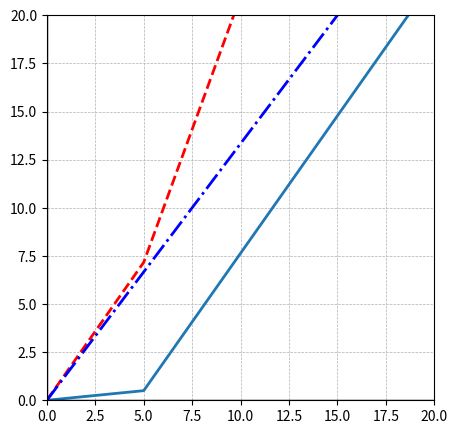

Generate this figure with matplotlib:
import numpy as np
import matplotlib.pyplot as plt

# Define plot range
plt.figure(figsize=(5, 5))
plt.xlim(0, 20)
plt.ylim(0, 20)

# Define PM curve
x_pm = np.array([0, 5, 20])
y_pm = np.array([0, 0.5, 0.5 + (20 - 5) * np.tan(np.radians(55))])

# Define middle straight line
x_mid = np.array([0, 20])
y_mid = np.array([0, (y_pm[-1] + 10 + (20 - 5) * np.tan(np.radians(55))) / 2])

# Define PG curve as the sum of PM and middle lines
x_pg = np.array([0, 5, 20])
y_pg = y_pm + np.interp(x_pg, x_mid, y_mid)

# Plot PM
plt.plot(x_pm, y_pm, label='Plasma Membrane (PM)', linestyle='solid', linewidth=2)

# Plot PG
plt.plot(x_pg, y_pg, label='Peptidoglycan (PG)', linestyle='dashed', linewidth=2, color='red')

# Plot middle straight line
plt.plot(x_mid, y_mid, label='Middle Line', linestyle='dashdot', linewidth=2, color='blue')

# Add grid, x and y axes
plt.grid(True, linestyle='--', linewidth=0.5)
plt.axhline(0, color='black', linewidth=1)
plt.axvline(0, color='black', linewidth=1)

# Show plot
plt.show()
